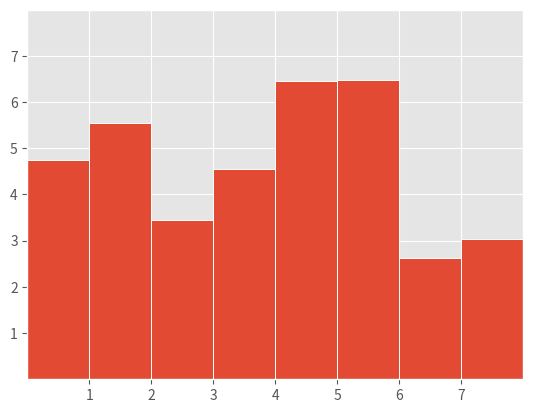

Source code (Python):
import matplotlib.pyplot as plt
import numpy as np
plt.style.use('ggplot')

# make data:
np.random.seed(3)
x = 0.5 + np.arange(8)
y = np.random.uniform(2, 7, len(x))

# plot
fig, ax = plt.subplots()

ax.bar(x, y, width=1, edgecolor="white", linewidth=0.7)

ax.set(xlim=(0, 8), xticks=np.arange(1, 8),
       ylim=(0, 8), yticks=np.arange(1, 8))

plt.show()
